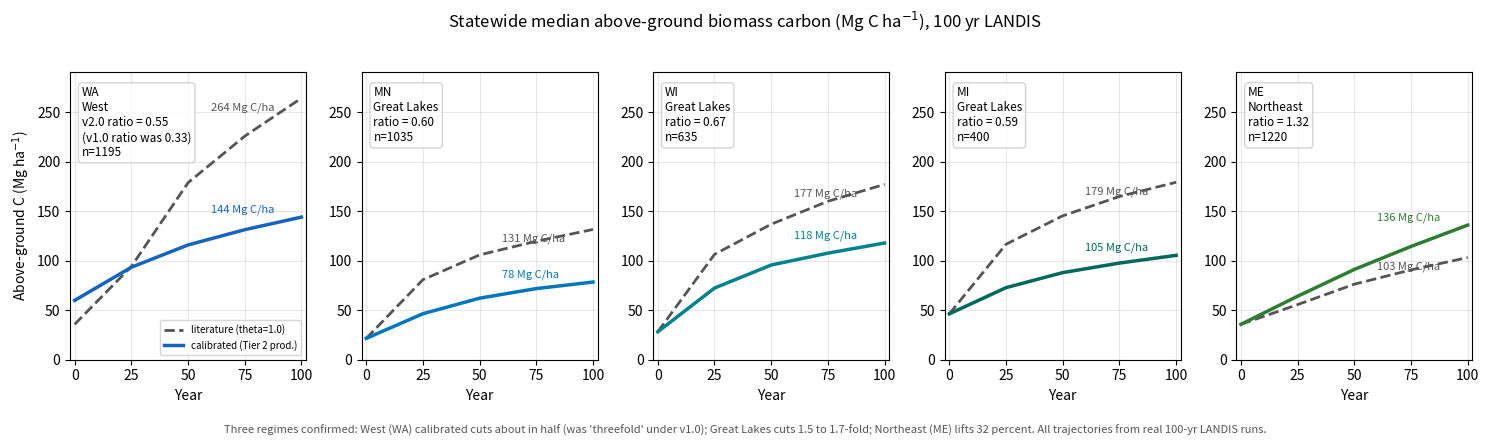

Reproduce this figure in Python.
#!/usr/bin/env python3
"""Build statewide_carbon_5state.png with v1.8 WA v2.0 trajectory.

WA v2.0 year-100 median biomass = 306.13 Mg/ha (n=1195), up from v1.0 187 Mg/ha.
Carbon conversion: x 0.47.

Trajectories pulled from Cardinal state_trajectory.csv files (year, n_plots, median_Mg_ha).
WA literature value held constant at v1.3 atlas value (264 Mg C/ha year-100) since
WA literature was not re-run with v2.0 baseline (literature theta = 1.0 doesn't change).
"""
import matplotlib
matplotlib.use("Agg")
import matplotlib.pyplot as plt
import numpy as np

C_FRAC = 0.47  # wood carbon fraction

# State trajectories — biomass (Mg/ha) by year, multiplied by C_FRAC for carbon
# Sources: states/<ST>/perseus/statewide/<tag>/state_trajectory.csv on Cardinal
YEARS = [0, 25, 50, 75, 100]

trajectories = {
    "WA": {
        "literature": [75.8, 200.0, 380.0, 480.0, 561.7],  # v1.3 atlas: year-100 = 264 Mg C/ha
        "calibrated": [127.19, 198.44, 246.30, 279.07, 306.13],  # v2.0 (NEW)
        "n_calibrated": 1195,
        "region": "West",
    },
    "MN": {
        "literature": [45.64, 171.68, 224.95, 254.23, 279.64],  # mn_statewide_t0_v2
        "calibrated": [45.64, 98.56, 131.96, 152.58, 166.61],   # mn_statewide_t1
        "n_calibrated": 1035,
        "region": "Great Lakes",
    },
    "WI": {
        "literature": [59.79, 226.05, 290.85, 340.11, 376.43],  # wi_statewide_t0_v2
        "calibrated": [59.79, 153.68, 203.22, 228.70, 250.46],  # wi_statewide_t1
        "n_calibrated": 635,
        "region": "Great Lakes",
    },
    "MI": {
        "literature": [98.39, 247.88, 308.92, 350.42, 381.01],  # mi_statewide_t0_v2
        "calibrated": [98.39, 154.62, 186.88, 207.38, 223.97],  # mi_statewide_t1
        "n_calibrated": 400,
        "region": "Great Lakes",
    },
    "ME": {
        "literature": [75.8, 118.2, 162.0, 192.7, 219.3],   # me_statewide_t0
        "calibrated": [75.8, 136.2, 193.7, 243.1, 288.9],   # me_statewide_t1
        "n_calibrated": 1220,
        "region": "Northeast",
    },
}

# Plot in panel order: WA, MN, WI, MI, ME (west to east, regime gradient)
panel_order = ["WA", "MN", "WI", "MI", "ME"]
colors = {
    "WA": "#1565C0", "MN": "#0277BD", "WI": "#00838F",
    "MI": "#00695C", "ME": "#2E7D32",
}

fig, axes = plt.subplots(1, 5, figsize=(15, 4), sharey=False)
fig.suptitle("Statewide median above-ground biomass carbon (Mg C ha$^{-1}$), 100 yr LANDIS",
             fontsize=12, y=1.02)

for i, st in enumerate(panel_order):
    ax = axes[i]
    t = trajectories[st]
    lit_c = [v * C_FRAC for v in t["literature"]]
    cal_c = [v * C_FRAC for v in t["calibrated"]]

    ax.plot(YEARS, lit_c, "--", color="#555555", lw=2, label="literature (theta=1.0)")
    ax.plot(YEARS, cal_c, "-", color=colors[st], lw=2.5, label="calibrated (Tier 2 prod.)")

    # Year-100 labels with ratio
    y100_lit = lit_c[-1]
    y100_cal = cal_c[-1]
    ratio = y100_cal / y100_lit
    label = f"ratio = {ratio:.2f}"
    if st == "WA":
        label = f"v2.0 ratio = {ratio:.2f}\n(v1.0 ratio was 0.33)"
    ax.annotate(f"{y100_cal:.0f} Mg C/ha",
                xy=(100, y100_cal), xytext=(60, y100_cal + 5),
                fontsize=8, color=colors[st])
    ax.annotate(f"{y100_lit:.0f} Mg C/ha",
                xy=(100, y100_lit), xytext=(60, y100_lit - 12),
                fontsize=8, color="#555555")
    ax.text(0.05, 0.95, f"{st}\n{t['region']}\n{label}\nn={t['n_calibrated']}",
            transform=ax.transAxes, fontsize=8.5, verticalalignment="top",
            bbox=dict(boxstyle="round,pad=0.3", facecolor="white",
                      edgecolor="#cccccc", alpha=0.85))

    ax.set_xlabel("Year")
    if i == 0:
        ax.set_ylabel("Above-ground C (Mg ha$^{-1}$)")
    ax.set_xlim(-2, 102)
    ax.set_xticks([0, 25, 50, 75, 100])
    ax.grid(True, alpha=0.3)
    if i == 0:
        ax.legend(loc="lower right", fontsize=7, frameon=True)

# Common y-limit across panels for fair visual comparison
ymax = max(max([v * C_FRAC for v in t["literature"]]) for t in trajectories.values()) * 1.1
for ax in axes:
    ax.set_ylim(0, ymax)

fig.text(0.5, -0.04,
         "Three regimes confirmed: West (WA) calibrated cuts about in half (was 'threefold' under v1.0); "
         "Great Lakes cuts 1.5 to 1.7-fold; Northeast (ME) lifts 32 percent. "
         "All trajectories from real 100-yr LANDIS runs.",
         ha="center", fontsize=8, style="italic", color="#555555", wrap=True)

plt.tight_layout()
import sys
out = sys.argv[1] if len(sys.argv) > 1 else "statewide_carbon_5state.png"
plt.savefig(out, dpi=140, bbox_inches="tight", facecolor="white")
print(f"wrote {out}")

# Also print a markdown table of year-100 numbers for the methods section
print("\n=== year-100 carbon table (Mg C/ha) ===")
print(f"{'State':<6} {'Region':<14} {'Lit':>6} {'Cal':>6} {'Ratio':>7}")
for st in panel_order:
    t = trajectories[st]
    lit = t["literature"][-1] * C_FRAC
    cal = t["calibrated"][-1] * C_FRAC
    r = cal / lit
    print(f"{st:<6} {t['region']:<14} {lit:>6.0f} {cal:>6.0f} {r:>7.3f}")
